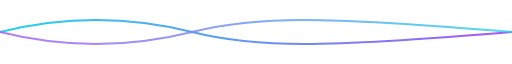
t = 0.00 s
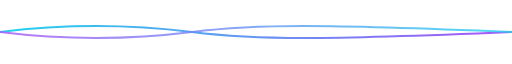
t = 0.38 s
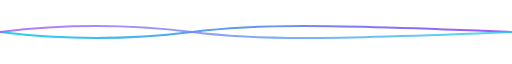
t = 1.13 s
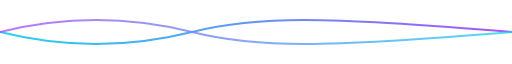
t = 1.50 s
t = 1.88 s: frame unchanged from t = 1.13 s, image omitted
t = 2.63 s: frame unchanged from t = 0.38 s, image omitted

The animated SVG that drew these frames (rendered in a browser with its animation timeline set to each time). Animation: 2 SMIL elements (animate=2); one cycle of 3.00 s, repeats indefinitely.

<svg xmlns="http://www.w3.org/2000/svg" viewBox="0 0 800 70" width="800" height="70">
  <defs>
    <linearGradient id="serp1" x1="0%" y1="0%" x2="100%" y2="0%">
      <stop offset="0%" stop-color="#22d3ee"/>
      <stop offset="100%" stop-color="#a855f7"/>
    </linearGradient>
    <linearGradient id="serp2" x1="0%" y1="0%" x2="100%" y2="0%">
      <stop offset="0%" stop-color="#a855f7"/>
      <stop offset="100%" stop-color="#22d3ee"/>
    </linearGradient>
  </defs>

  <path d="M0 35 C100 10, 200 10, 300 35 S500 60, 800 35"
        fill="none" stroke="url(#serp1)" stroke-width="3">
    <animate attributeName="d"
      values="
      M0 35 C100 10, 200 10, 300 35 S500 60, 800 35;
      M0 35 C100 60, 200 60, 300 35 S500 10, 800 35;
      M0 35 C100 10, 200 10, 300 35 S500 60, 800 35"
      dur="3s" repeatCount="indefinite"/>
  </path>

  <path d="M0 35 C100 60, 200 60, 300 35 S500 10, 800 35"
        fill="none" stroke="url(#serp2)" stroke-width="3" opacity="0.8">
    <animate attributeName="d"
      values="
      M0 35 C100 60, 200 60, 300 35 S500 10, 800 35;
      M0 35 C100 10, 200 10, 300 35 S500 60, 800 35;
      M0 35 C100 60, 200 60, 300 35 S500 10, 800 35"
      dur="3s" repeatCount="indefinite"/>
  </path>
</svg>
